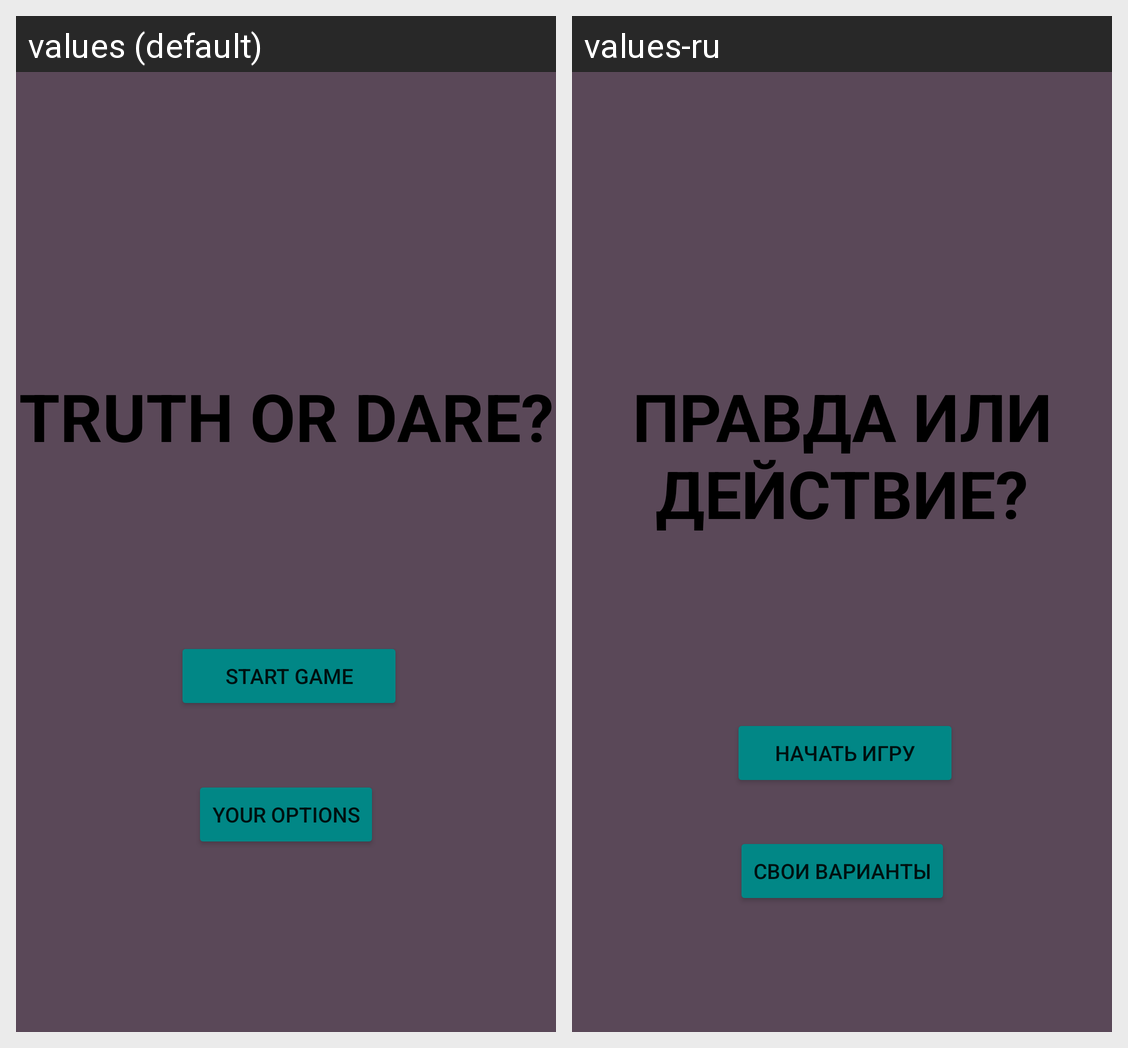

Translations of the strings shown on this Android screen, per locale in the grid:
Android screen res/layout/fragment_start.xml rendered under 2 locales, left to right: values (default), values-ru. Device: Nexus 5 (rendered at 1080×1920; each locale shown at half size, 540×960, under a caption strip naming it); theme Theme.TruthOrDare.
Strings drawn on this screen, with the default value and each locale's value (text and hints the layout hard-codes, and strings that could not be matched under every locale, appear in the picture but are not listed):

title
  values: Truth or Dare?
  values-ru: Правда или Действие?

start_button
  values: Start game
  values-ru: Начать игру

your_options_button
  values: Your options
  values-ru: Свои варианты
